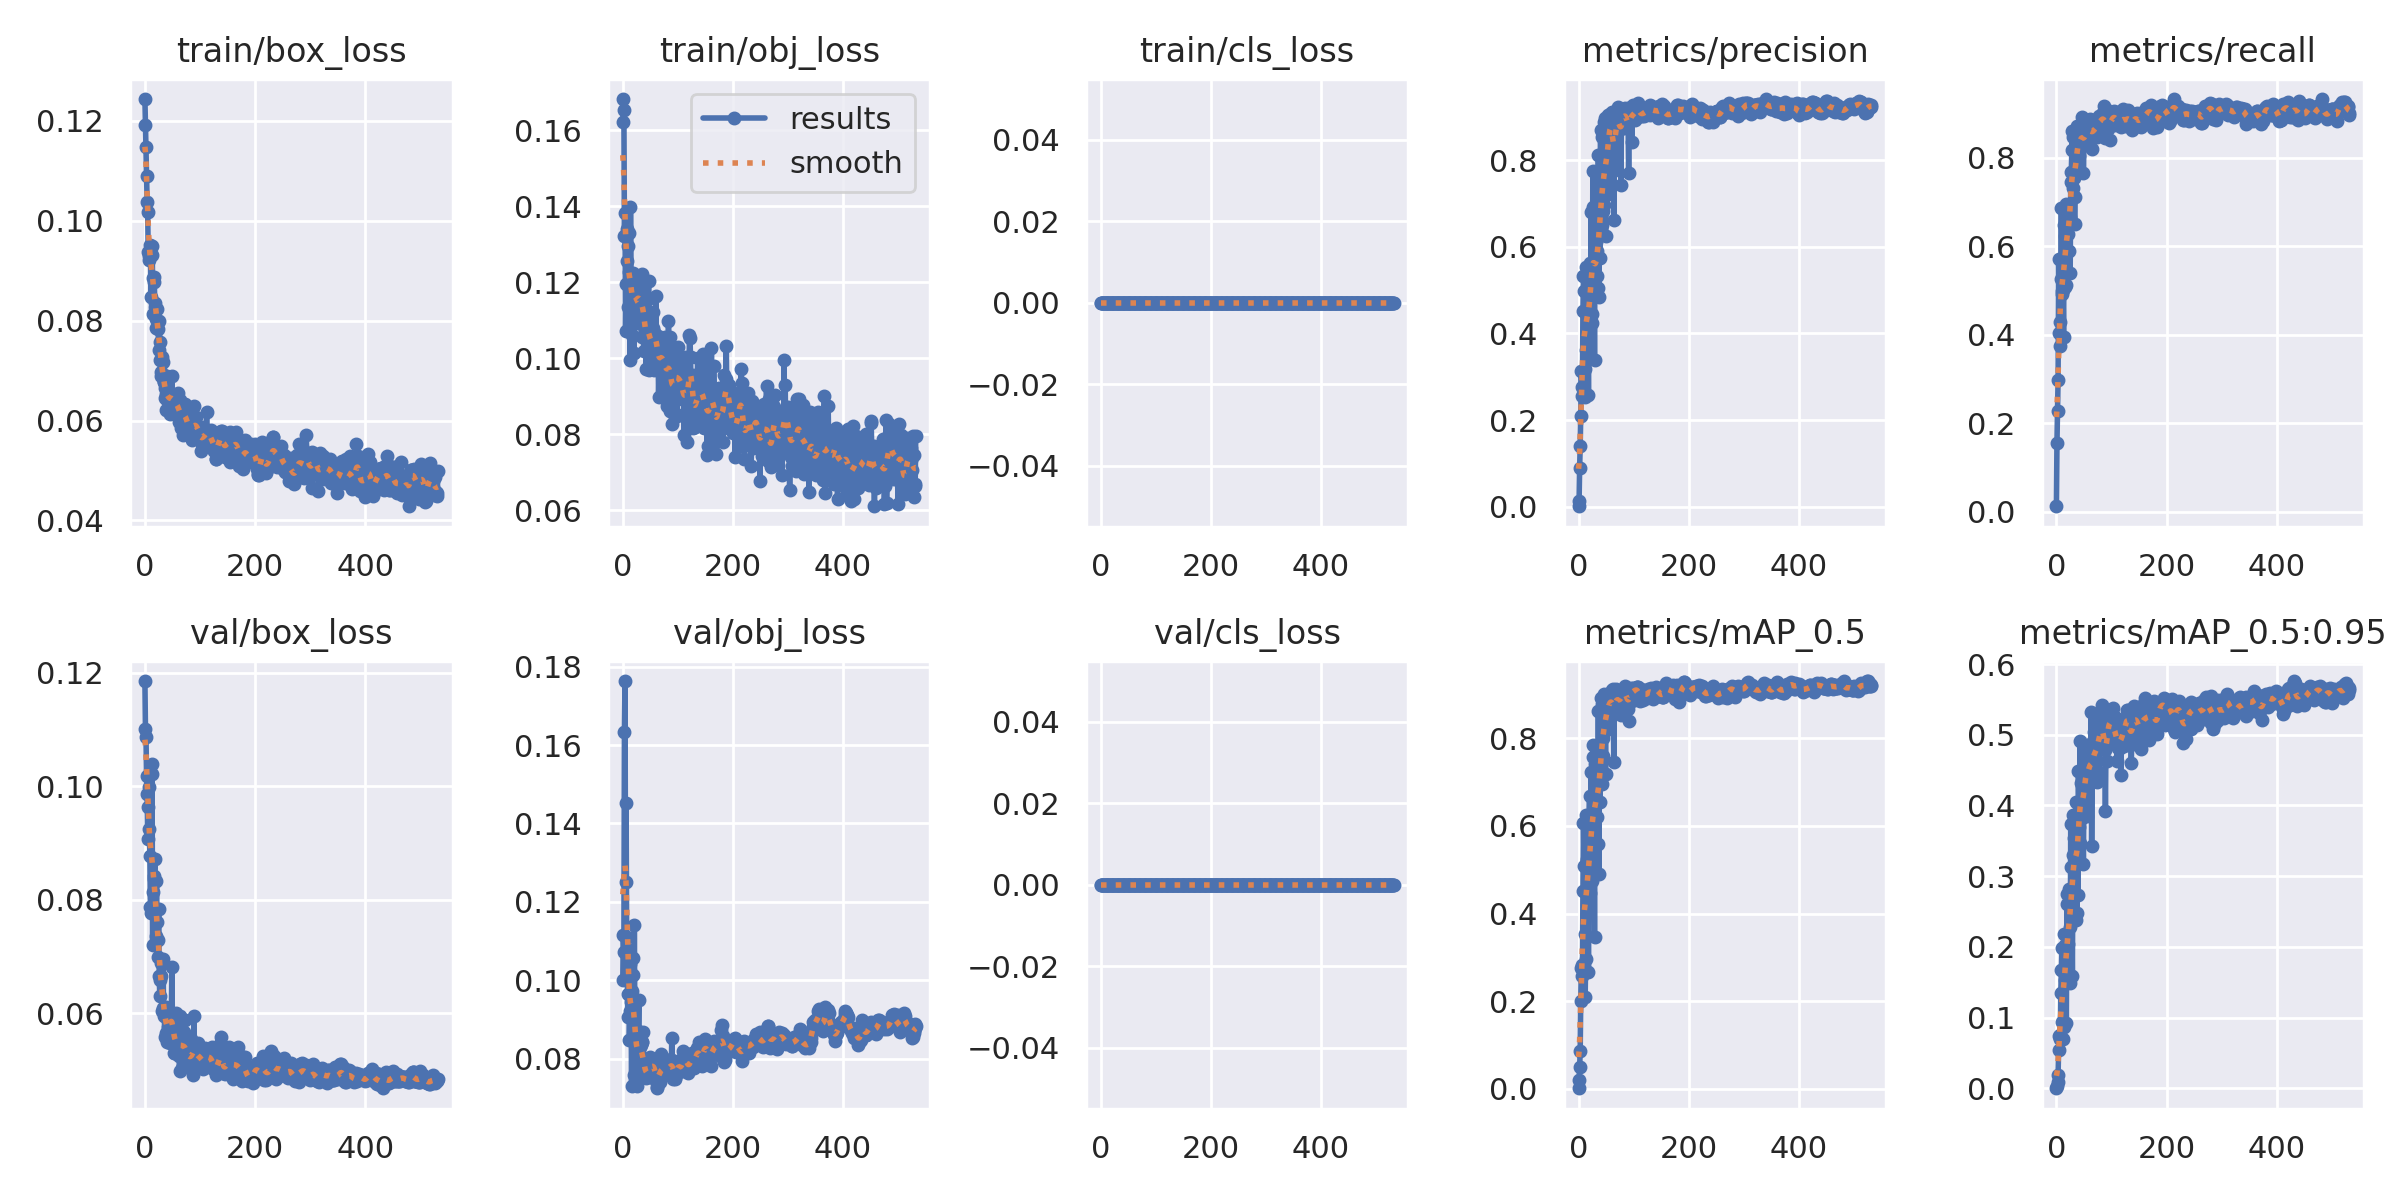

The data file committed next to this chart (first rows):
epoch, train/box_loss, train/obj_loss, train/cls_loss, metrics/precision, metrics/recall, metrics/mAP_0.5, metrics/mAP_0.5:0.95, val/box_loss, val/obj_loss, val/cls_loss, x/lr0, x/lr1, x/lr2
0, 0.1243, 0.1683, 0, 0.001053, 0.01266, 0.0006616, 0.0001326, 0.1185, 0.09998, 0, 0.0946, 0.0006, 0.0006
1, 0.119, 0.1621, 0, 0.01298, 0.1561, 0.01961, 0.003471, 0.11, 0.1114, 0, 0.0883, 0.001299, 0.001299
2, 0.1147, 0.1653, 0, 0.08908, 0.2278, 0.04828, 0.009474, 0.1086, 0.1071, 0, 0.082, 0.001998, 0.001998
3, 0.1089, 0.1321, 0, 0.1404, 0.2975, 0.086, 0.01883, 0.1017, 0.1634, 0, 0.0757, 0.002696, 0.002696
4, 0.1038, 0.1381, 0, 0.2094, 0.5717, 0.2004, 0.05405, 0.09856, 0.1763, 0, 0.06939, 0.003393, 0.003393
5, 0.1017, 0.1071, 0, 0.314, 0.4051, 0.2761, 0.07332, 0.09061, 0.1252, 0, 0.06309, 0.00409, 0.00409
6, 0.09365, 0.1194, 0, 0.2549, 0.4283, 0.2819, 0.07513, 0.09628, 0.1451, 0, 0.05679, 0.004786, 0.004786
7, 0.09204, 0.1255, 0, 0.2766, 0.3755, 0.2582, 0.06933, 0.09991, 0.111, 0, 0.05048, 0.005481, 0.005481
8, 0.09287, 0.1341, 0, 0.452, 0.5255, 0.4525, 0.1351, 0.09253, 0.1079, 0, 0.04417, 0.006175, 0.006175
9, 0.09317, 0.1295, 0, 0.532, 0.6856, 0.607, 0.1678, 0.08774, 0.09047, 0, 0.03787, 0.006869, 0.006869
10, 0.09513, 0.1134, 0, 0.4985, 0.4916, 0.5091, 0.1982, 0.07866, 0.09644, 0, 0.03156, 0.007562, 0.007562
11, 0.08478, 0.1331, 0, 0.3168, 0.4999, 0.3533, 0.09319, 0.07772, 0.1041, 0, 0.02525, 0.008255, 0.008255
12, 0.09307, 0.1227, 0, 0.2523, 0.5021, 0.2083, 0.0698, 0.1039, 0.08462, 0, 0.01895, 0.008946, 0.008946
13, 0.09498, 0.09944, 0, 0.3619, 0.3945, 0.296, 0.087, 0.1022, 0.09223, 0, 0.01264, 0.009638, 0.009638
14, 0.08855, 0.1399, 0, 0.5532, 0.6479, 0.6262, 0.2178, 0.07192, 0.1041, 0, 0.009931, 0.009931, 0.009931
15, 0.08137, 0.1195, 0, 0.5337, 0.6224, 0.5245, 0.1535, 0.0814, 0.09438, 0, 0.009931, 0.009931, 0.009931
16, 0.08879, 0.1166, 0, 0.4409, 0.5084, 0.5205, 0.202, 0.08368, 0.07309, 0, 0.009926, 0.009926, 0.009926
17, 0.08775, 0.1061, 0, 0.4332, 0.6962, 0.4817, 0.1791, 0.08423, 0.09717, 0, 0.009921, 0.009921, 0.009921
18, 0.08356, 0.1164, 0, 0.2585, 0.5127, 0.2657, 0.09211, 0.08707, 0.1013, 0, 0.009916, 0.009916, 0.009916
19, 0.08274, 0.1223, 0, 0.5368, 0.6878, 0.6022, 0.2611, 0.07798, 0.1056, 0, 0.009911, 0.009911, 0.009911
20, 0.08035, 0.1015, 0, 0.5626, 0.654, 0.6681, 0.2747, 0.07364, 0.07587, 0, 0.009906, 0.009906, 0.009906
21, 0.07847, 0.117, 0, 0.3465, 0.6287, 0.4461, 0.2043, 0.08329, 0.114, 0, 0.009901, 0.009901, 0.009901
22, 0.08227, 0.122, 0, 0.5038, 0.5886, 0.5345, 0.1611, 0.07597, 0.08517, 0, 0.009896, 0.009896, 0.009896
23, 0.07966, 0.1137, 0, 0.68, 0.6769, 0.7227, 0.2821, 0.06988, 0.07352, 0, 0.009891, 0.009891, 0.009891
24, 0.07826, 0.1182, 0, 0.4246, 0.6667, 0.4749, 0.2278, 0.07286, 0.08186, 0, 0.009886, 0.009886, 0.009886
25, 0.07411, 0.1094, 0, 0.4455, 0.5401, 0.5238, 0.1485, 0.07828, 0.08604, 0, 0.009881, 0.009881, 0.009881
26, 0.07997, 0.113, 0, 0.7753, 0.7447, 0.7854, 0.3738, 0.0666, 0.07309, 0, 0.009876, 0.009876, 0.009876
27, 0.07567, 0.1204, 0, 0.6924, 0.7679, 0.7577, 0.3134, 0.06308, 0.07591, 0, 0.009871, 0.009871, 0.009871
28, 0.07213, 0.1149, 0, 0.5497, 0.8165, 0.6283, 0.2526, 0.06575, 0.08714, 0, 0.009866, 0.009866, 0.009866
29, 0.06886, 0.1192, 0, 0.3384, 0.8608, 0.3457, 0.1582, 0.06886, 0.09495, 0, 0.009861, 0.009861, 0.009861
30, 0.06975, 0.1154, 0, 0.6528, 0.7321, 0.7407, 0.3297, 0.06652, 0.0807, 0, 0.009857, 0.009857, 0.009857
31, 0.07266, 0.1155, 0, 0.5066, 0.846, 0.7056, 0.3868, 0.06042, 0.08285, 0, 0.009851, 0.009851, 0.009851
32, 0.06858, 0.1185, 0, 0.6098, 0.7549, 0.7299, 0.3543, 0.06097, 0.07606, 0, 0.009847, 0.009847, 0.009847
33, 0.07161, 0.1108, 0, 0.5313, 0.6498, 0.62, 0.3453, 0.0696, 0.08337, 0, 0.009842, 0.009842, 0.009842
34, 0.06766, 0.1056, 0, 0.591, 0.7103, 0.7119, 0.3516, 0.05955, 0.0843, 0, 0.009837, 0.009837, 0.009837
35, 0.06769, 0.1221, 0, 0.5058, 0.7827, 0.5579, 0.2375, 0.06074, 0.08422, 0, 0.009832, 0.009832, 0.009832
36, 0.06645, 0.1163, 0, 0.8121, 0.8144, 0.8624, 0.4044, 0.05577, 0.07658, 0, 0.009827, 0.009827, 0.009827
37, 0.06452, 0.1113, 0, 0.4836, 0.8713, 0.4907, 0.2481, 0.05944, 0.08672, 0, 0.009822, 0.009822, 0.009822
38, 0.06535, 0.12, 0, 0.624, 0.8649, 0.7277, 0.3485, 0.05648, 0.0774, 0, 0.009817, 0.009817, 0.009817
39, 0.06206, 0.1019, 0, 0.5737, 0.789, 0.6558, 0.2731, 0.06101, 0.07545, 0, 0.009812, 0.009812, 0.009812
40, 0.06899, 0.1132, 0, 0.8703, 0.8587, 0.8921, 0.4487, 0.05487, 0.07552, 0, 0.009807, 0.009807, 0.009807
41, 0.06401, 0.1085, 0, 0.6679, 0.8038, 0.7504, 0.3696, 0.05937, 0.07925, 0, 0.009802, 0.009802, 0.009802
42, 0.06465, 0.0971, 0, 0.6495, 0.8228, 0.695, 0.3469, 0.0576, 0.075, 0, 0.009797, 0.009797, 0.009797
43, 0.06554, 0.1048, 0, 0.8524, 0.865, 0.8791, 0.4914, 0.05508, 0.07554, 0, 0.009792, 0.009792, 0.009792
44, 0.06393, 0.103, 0, 0.7224, 0.8234, 0.8004, 0.3997, 0.05721, 0.07575, 0, 0.009787, 0.009787, 0.009787
45, 0.06447, 0.1037, 0, 0.6821, 0.8466, 0.7592, 0.4312, 0.0547, 0.07557, 0, 0.009782, 0.009782, 0.009782
46, 0.06138, 0.1157, 0, 0.6964, 0.8467, 0.8146, 0.3829, 0.05959, 0.0777, 0, 0.009777, 0.009777, 0.009777
47, 0.06457, 0.1204, 0, 0.8869, 0.8929, 0.9011, 0.4483, 0.05715, 0.07519, 0, 0.009772, 0.009772, 0.009772
48, 0.06481, 0.09698, 0, 0.896, 0.8734, 0.885, 0.3862, 0.05984, 0.07725, 0, 0.009767, 0.009767, 0.009767
49, 0.06897, 0.1024, 0, 0.6251, 0.7658, 0.7195, 0.3169, 0.06815, 0.08034, 0, 0.009762, 0.009762, 0.009762
50, 0.06426, 0.1059, 0, 0.8662, 0.833, 0.8993, 0.4364, 0.05766, 0.0778, 0, 0.009758, 0.009758, 0.009758
51, 0.06372, 0.1016, 0, 0.7613, 0.8546, 0.864, 0.4293, 0.05625, 0.07772, 0, 0.009753, 0.009753, 0.009753
52, 0.06236, 0.106, 0, 0.8317, 0.8608, 0.8844, 0.4808, 0.05301, 0.07634, 0, 0.009748, 0.009748, 0.009748
53, 0.06211, 0.09854, 0, 0.7209, 0.8333, 0.8209, 0.4367, 0.05611, 0.07925, 0, 0.009743, 0.009743, 0.009743
54, 0.06191, 0.1079, 0, 0.9048, 0.8776, 0.8989, 0.4771, 0.05303, 0.0776, 0, 0.009738, 0.009738, 0.009738
55, 0.06336, 0.1122, 0, 0.8709, 0.8823, 0.8915, 0.4642, 0.05298, 0.07721, 0, 0.009733, 0.009733, 0.009733
56, 0.06439, 0.09677, 0, 0.8704, 0.8358, 0.8791, 0.3856, 0.06005, 0.0797, 0, 0.009728, 0.009728, 0.009728
57, 0.06404, 0.1069, 0, 0.9068, 0.8412, 0.8762, 0.4376, 0.05437, 0.0798, 0, 0.009723, 0.009723, 0.009723
58, 0.0647, 0.1036, 0, 0.8747, 0.8688, 0.8795, 0.4647, 0.05317, 0.07858, 0, 0.009718, 0.009718, 0.009718
59, 0.06106, 0.1025, 0, 0.9016, 0.8508, 0.8781, 0.4387, 0.05606, 0.07625, 0, 0.009713, 0.009713, 0.009713
... 473 more rows
